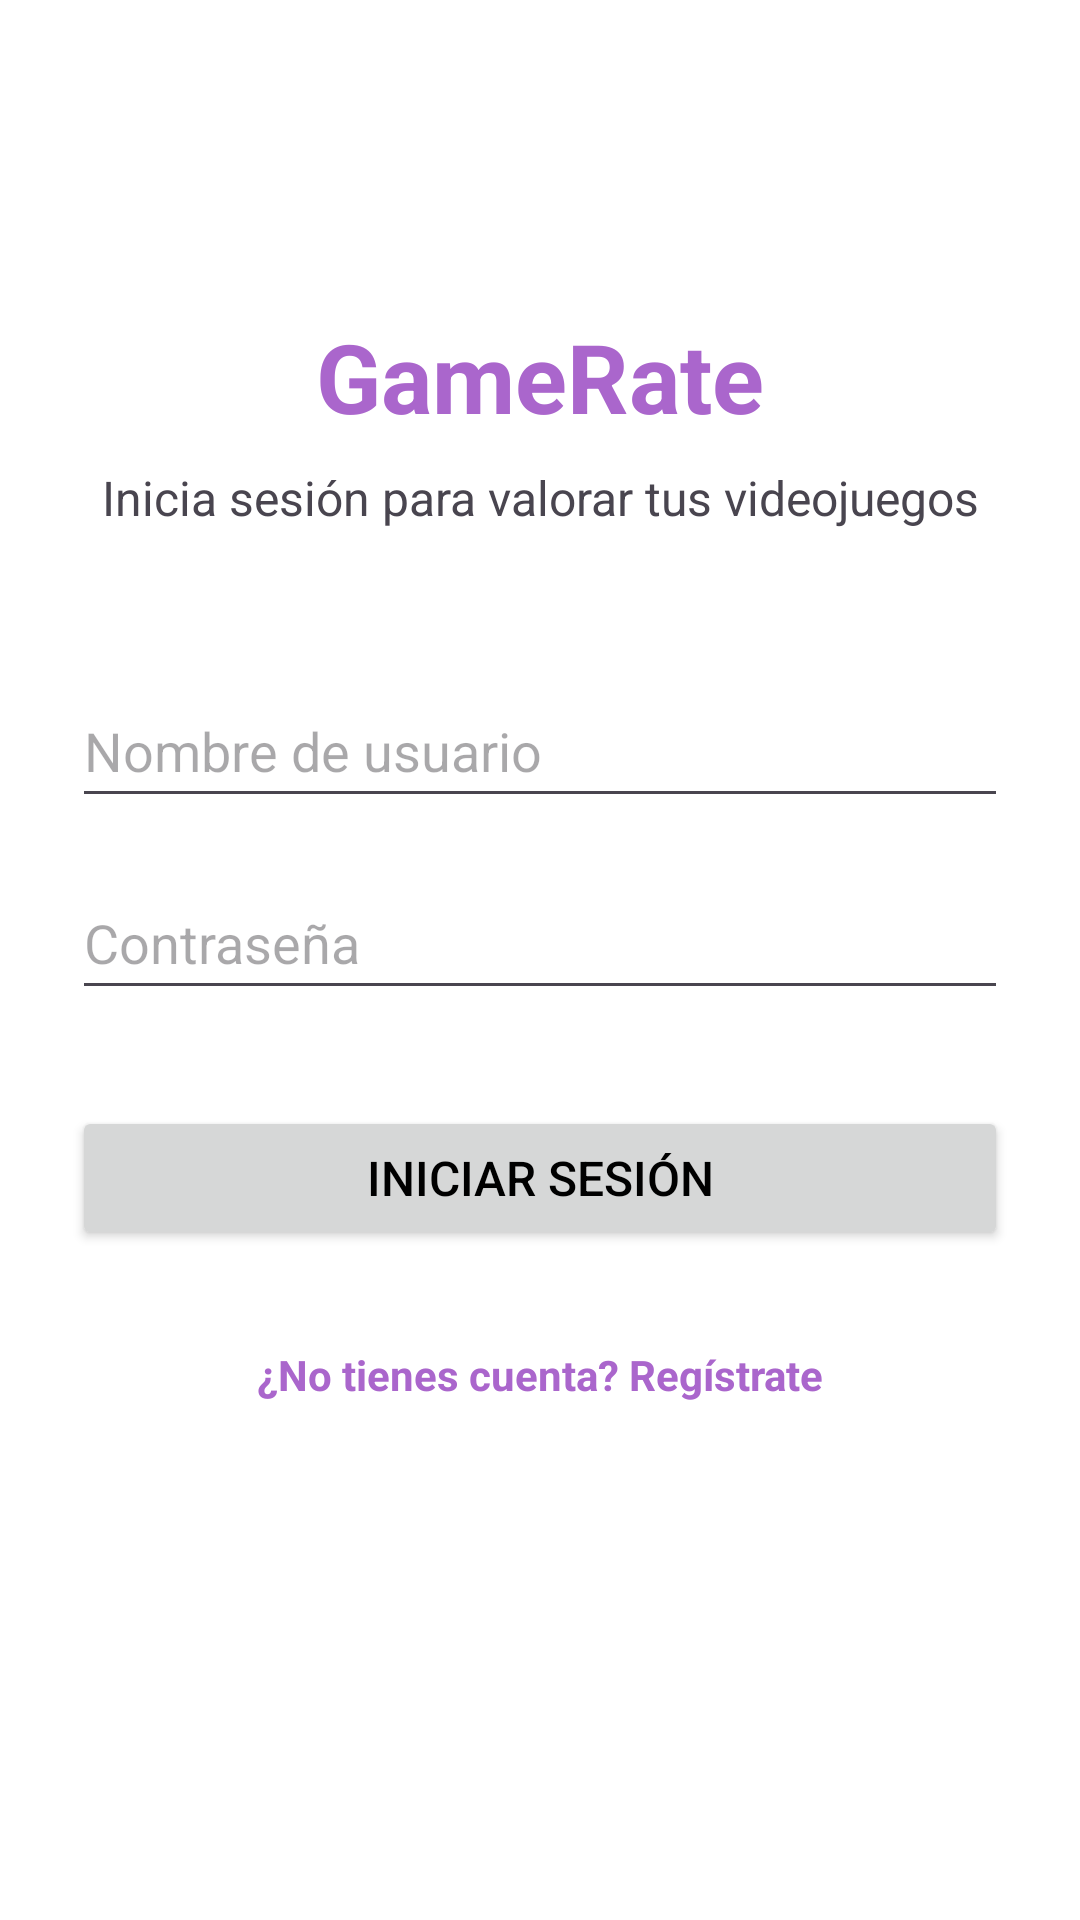

This screen was rendered from an Android layout file. Write that file and the resources it references.
<!-- AndroidManifest.xml: application theme Theme.GameRate -->
<!-- res/layout/activity_login.xml -->
<?xml version="1.0" encoding="utf-8"?>
<androidx.constraintlayout.widget.ConstraintLayout xmlns:android="http://schemas.android.com/apk/res/android"
    xmlns:app="http://schemas.android.com/apk/res-auto"
    xmlns:tools="http://schemas.android.com/tools"
    android:id="@+id/main"
    android:layout_width="match_parent"
    android:layout_height="match_parent"
    android:padding="24dp"
    tools:context=".LoginActivity">

    <TextView
        android:id="@+id/tvTitulo"
        android:layout_width="wrap_content"
        android:layout_height="wrap_content"
        android:layout_marginTop="80dp"
        android:text="@string/login_titulo"
        android:textColor="@android:color/holo_purple"
        android:textSize="32sp"
        android:textStyle="bold"
        app:layout_constraintEnd_toEndOf="parent"
        app:layout_constraintStart_toStartOf="parent"
        app:layout_constraintTop_toTopOf="parent" />

    <TextView
        android:id="@+id/tvSubtitulo"
        android:layout_width="wrap_content"
        android:layout_height="wrap_content"
        android:layout_marginTop="8dp"
        android:text="@string/login_subtitulo"
        android:textSize="16sp"
        app:layout_constraintEnd_toEndOf="parent"
        app:layout_constraintStart_toStartOf="parent"
        app:layout_constraintTop_toBottomOf="@id/tvTitulo" />

    <EditText
        android:id="@+id/etUsuario"
        android:layout_width="0dp"
        android:layout_height="wrap_content"
        android:layout_marginTop="48dp"
        android:autofillHints="username"
        android:hint="@string/hint_usuario"
        android:inputType="textPersonName"
        android:minHeight="48dp"
        app:layout_constraintEnd_toEndOf="parent"
        app:layout_constraintStart_toStartOf="parent"
        app:layout_constraintTop_toBottomOf="@id/tvSubtitulo" />

    <EditText
        android:id="@+id/etPassword"
        android:layout_width="0dp"
        android:layout_height="wrap_content"
        android:layout_marginTop="16dp"
        android:autofillHints="password"
        android:hint="@string/hint_password"
        android:inputType="textPassword"
        android:minHeight="48dp"
        app:layout_constraintEnd_toEndOf="parent"
        app:layout_constraintStart_toStartOf="parent"
        app:layout_constraintTop_toBottomOf="@id/etUsuario" />

    <Button
        android:id="@+id/btnLogin"
        android:layout_width="0dp"
        android:layout_height="wrap_content"
        android:layout_marginTop="32dp"
        android:text="@string/btn_login"
        android:textSize="16sp"
        app:layout_constraintEnd_toEndOf="parent"
        app:layout_constraintStart_toStartOf="parent"
        app:layout_constraintTop_toBottomOf="@id/etPassword" />

    <TextView
        android:id="@+id/tvRegistrar"
        android:layout_width="wrap_content"
        android:layout_height="wrap_content"
        android:layout_marginTop="24dp"
        android:padding="8dp"
        android:text="@string/texto_no_tengo_cuenta"
        android:textColor="@android:color/holo_purple"
        android:textStyle="bold"
        app:layout_constraintEnd_toEndOf="parent"
        app:layout_constraintStart_toStartOf="parent"
        app:layout_constraintTop_toBottomOf="@id/btnLogin" />

</androidx.constraintlayout.widget.ConstraintLayout>
<!-- resources referenced by this layout -->
<resources>
  <string name="btn_login">Iniciar Sesión</string>
  <string name="hint_password">Contraseña</string>
  <string name="hint_usuario">Nombre de usuario</string>
  <string name="login_subtitulo">Inicia sesión para valorar tus videojuegos</string>
  <string name="login_titulo">GameRate</string>
  <string name="texto_no_tengo_cuenta">¿No tienes cuenta? Regístrate</string>
  <style name="Theme.GameRate" parent="Base.Theme.GameRate" />
  <style name="Base.Theme.GameRate" parent="Theme.Material3.DayNight">
          <item name="android:windowBackground">#FFFFFF</item>
          <item name="android:textColorPrimary">#000000</item>
          <item name="colorPrimary">#6200EE</item>
      </style>
</resources>
